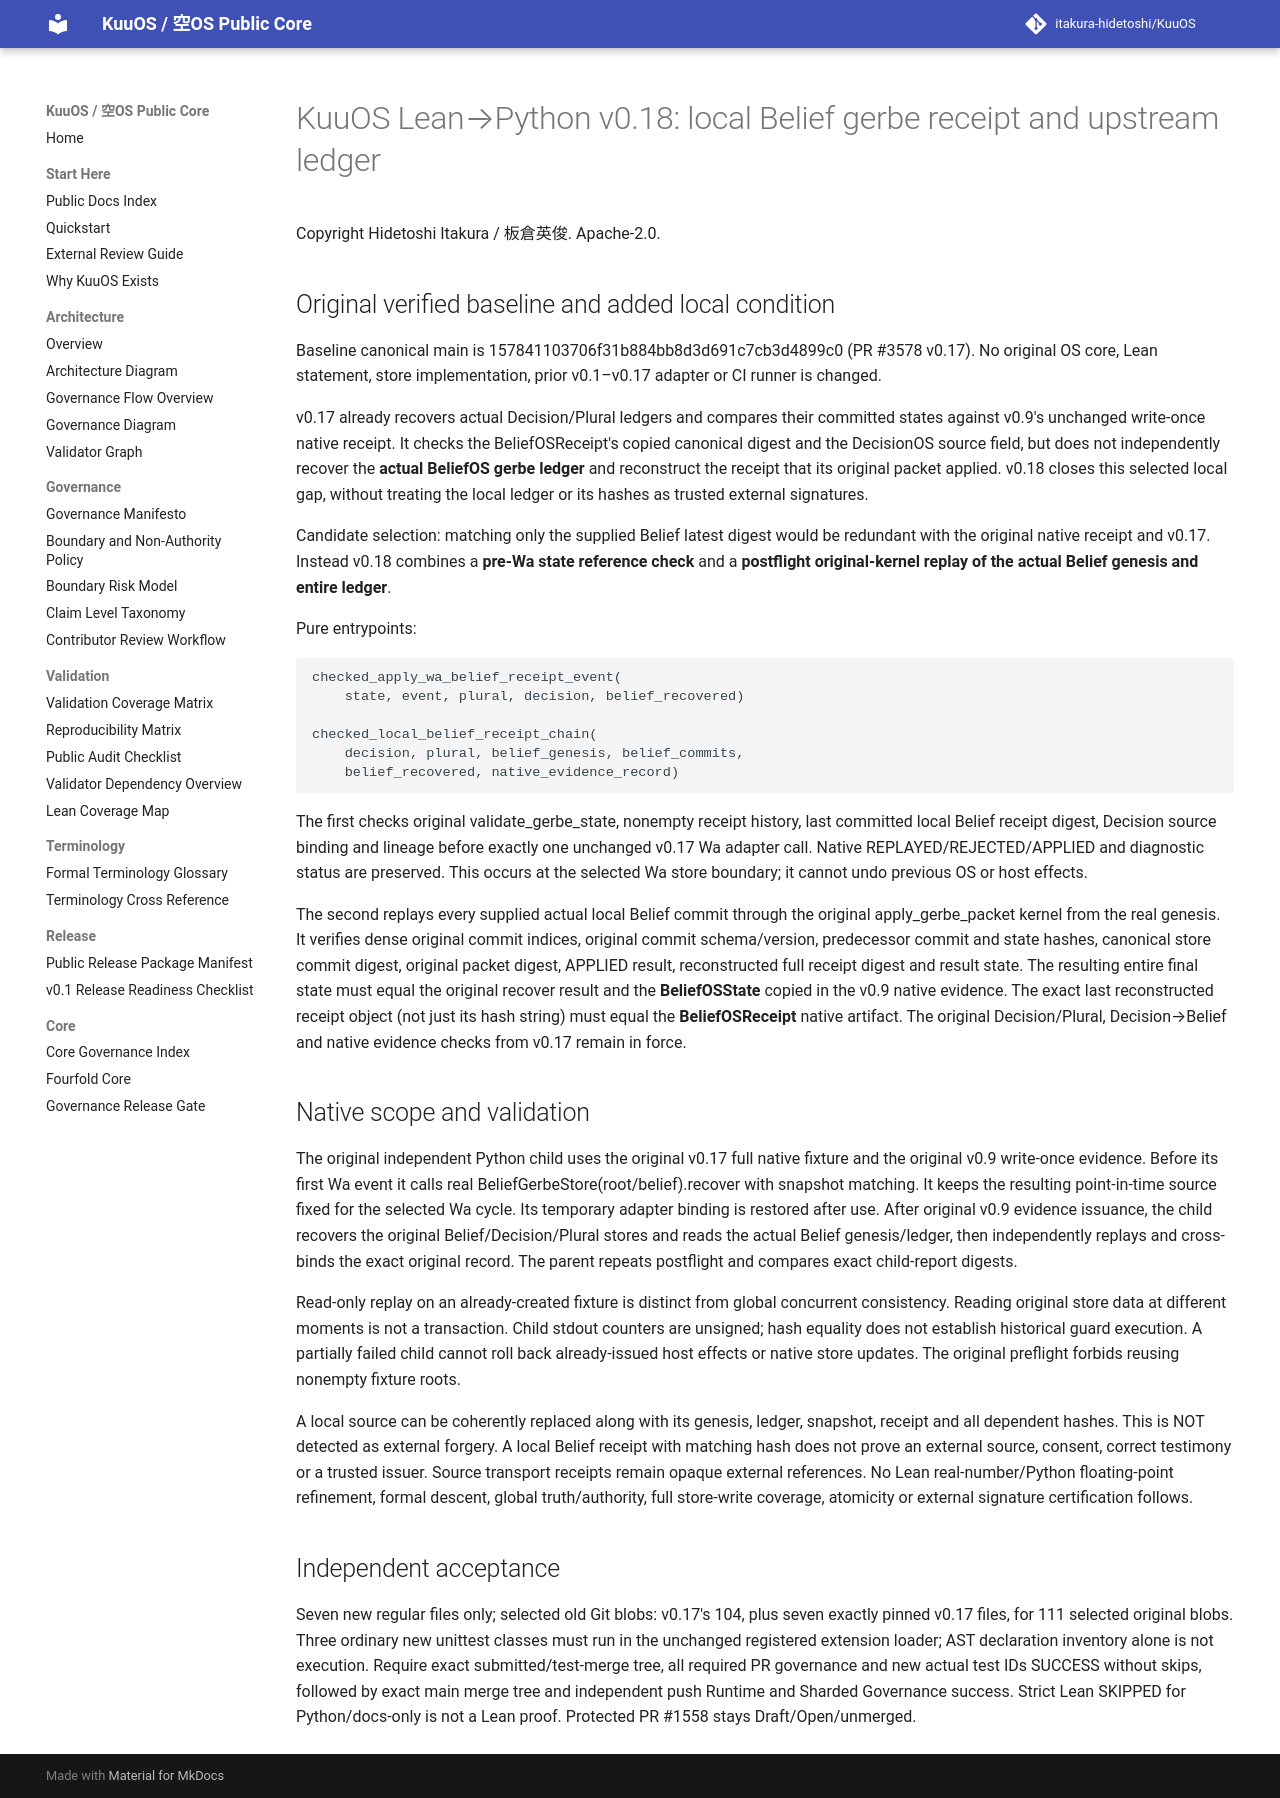

repository: itakura-hidetoshi/KuuOS · page: KUUOS_LEAN_PYTHON_BELIEF_RECEIPT_BOUNDARY_v0_18/index.html · generator: mkdocs

# KuuOS Lean→Python v0.18: local Belief gerbe receipt and upstream ledger

Copyright Hidetoshi Itakura / 板倉英俊. Apache-2.0.

## Original verified baseline and added local condition

Baseline canonical main is 157841103706f31b884bb8d3d691c7cb3d4899c0
(PR #3578 v0.17). No original OS core, Lean statement, store implementation,
prior v0.1–v0.17 adapter or CI runner is changed.

v0.17 already recovers actual Decision/Plural ledgers and compares their
committed states against v0.9's unchanged write-once native receipt. It
checks the BeliefOSReceipt's copied canonical digest and the DecisionOS
source field, but does not independently recover the **actual BeliefOS
gerbe ledger** and reconstruct the receipt that its original packet
applied. v0.18 closes this selected local gap, without treating the local
ledger or its hashes as trusted external signatures.

Candidate selection: matching only the supplied Belief latest digest
would be redundant with the original native receipt and v0.17. Instead
v0.18 combines a **pre-Wa state reference check** and a **postflight
original-kernel replay of the actual Belief genesis and entire ledger**.

Pure entrypoints:

    checked_apply_wa_belief_receipt_event(
        state, event, plural, decision, belief_recovered)

    checked_local_belief_receipt_chain(
        decision, plural, belief_genesis, belief_commits,
        belief_recovered, native_evidence_record)

The first checks original validate_gerbe_state, nonempty receipt history,
last committed local Belief receipt digest, Decision source binding and
lineage before exactly one unchanged v0.17 Wa adapter call. Native
REPLAYED/REJECTED/APPLIED and diagnostic status are preserved. This occurs
at the selected Wa store boundary; it cannot undo previous OS or host effects.

The second replays every supplied actual local Belief commit through the
original apply_gerbe_packet kernel from the real genesis. It verifies
dense original commit indices, original commit schema/version, predecessor
commit and state hashes, canonical store commit digest, original packet
digest, APPLIED result, reconstructed full receipt digest and result state.
The resulting entire final state must equal the original recover result
and the **BeliefOSState** copied in the v0.9 native evidence. The exact
last reconstructed receipt object (not just its hash string) must equal
the **BeliefOSReceipt** native artifact. The original Decision/Plural,
Decision→Belief and native evidence checks from v0.17 remain in force.

## Native scope and validation

The original independent Python child uses the original v0.17 full native
fixture and the original v0.9 write-once evidence. Before its first Wa
event it calls real BeliefGerbeStore(root/belief).recover with snapshot
matching. It keeps the resulting point-in-time source fixed for the
selected Wa cycle. Its temporary adapter binding is restored after use.
After original v0.9 evidence issuance, the child recovers the original
Belief/Decision/Plural stores and reads the actual Belief genesis/ledger,
then independently replays and cross-binds the exact original record.
The parent repeats postflight and compares exact child-report digests.

Read-only replay on an already-created fixture is distinct from global
concurrent consistency. Reading original store data at different moments
is not a transaction. Child stdout counters are unsigned; hash equality
does not establish historical guard execution. A partially failed child
cannot roll back already-issued host effects or native store updates.
The original preflight forbids reusing nonempty fixture roots.

A local source can be coherently replaced along with its genesis,
ledger, snapshot, receipt and all dependent hashes. This is NOT detected
as external forgery. A local Belief receipt with matching hash does not
prove an external source, consent, correct testimony or a trusted issuer.
Source transport receipts remain opaque external references. No Lean
real-number/Python floating-point refinement, formal descent, global
truth/authority, full store-write coverage, atomicity or external
signature certification follows.

## Independent acceptance

Seven new regular files only; selected old Git blobs: v0.17's 104,
plus seven exactly pinned v0.17 files, for 111 selected original blobs.
Three ordinary new unittest classes must run in the unchanged registered
extension loader; AST declaration inventory alone is not execution.
Require exact submitted/test-merge tree, all required PR governance and
new actual test IDs SUCCESS without skips, followed by exact main merge
tree and independent push Runtime and Sharded Governance success.
Strict Lean SKIPPED for Python/docs-only is not a Lean proof. Protected
PR #1558 stays Draft/Open/unmerged.
